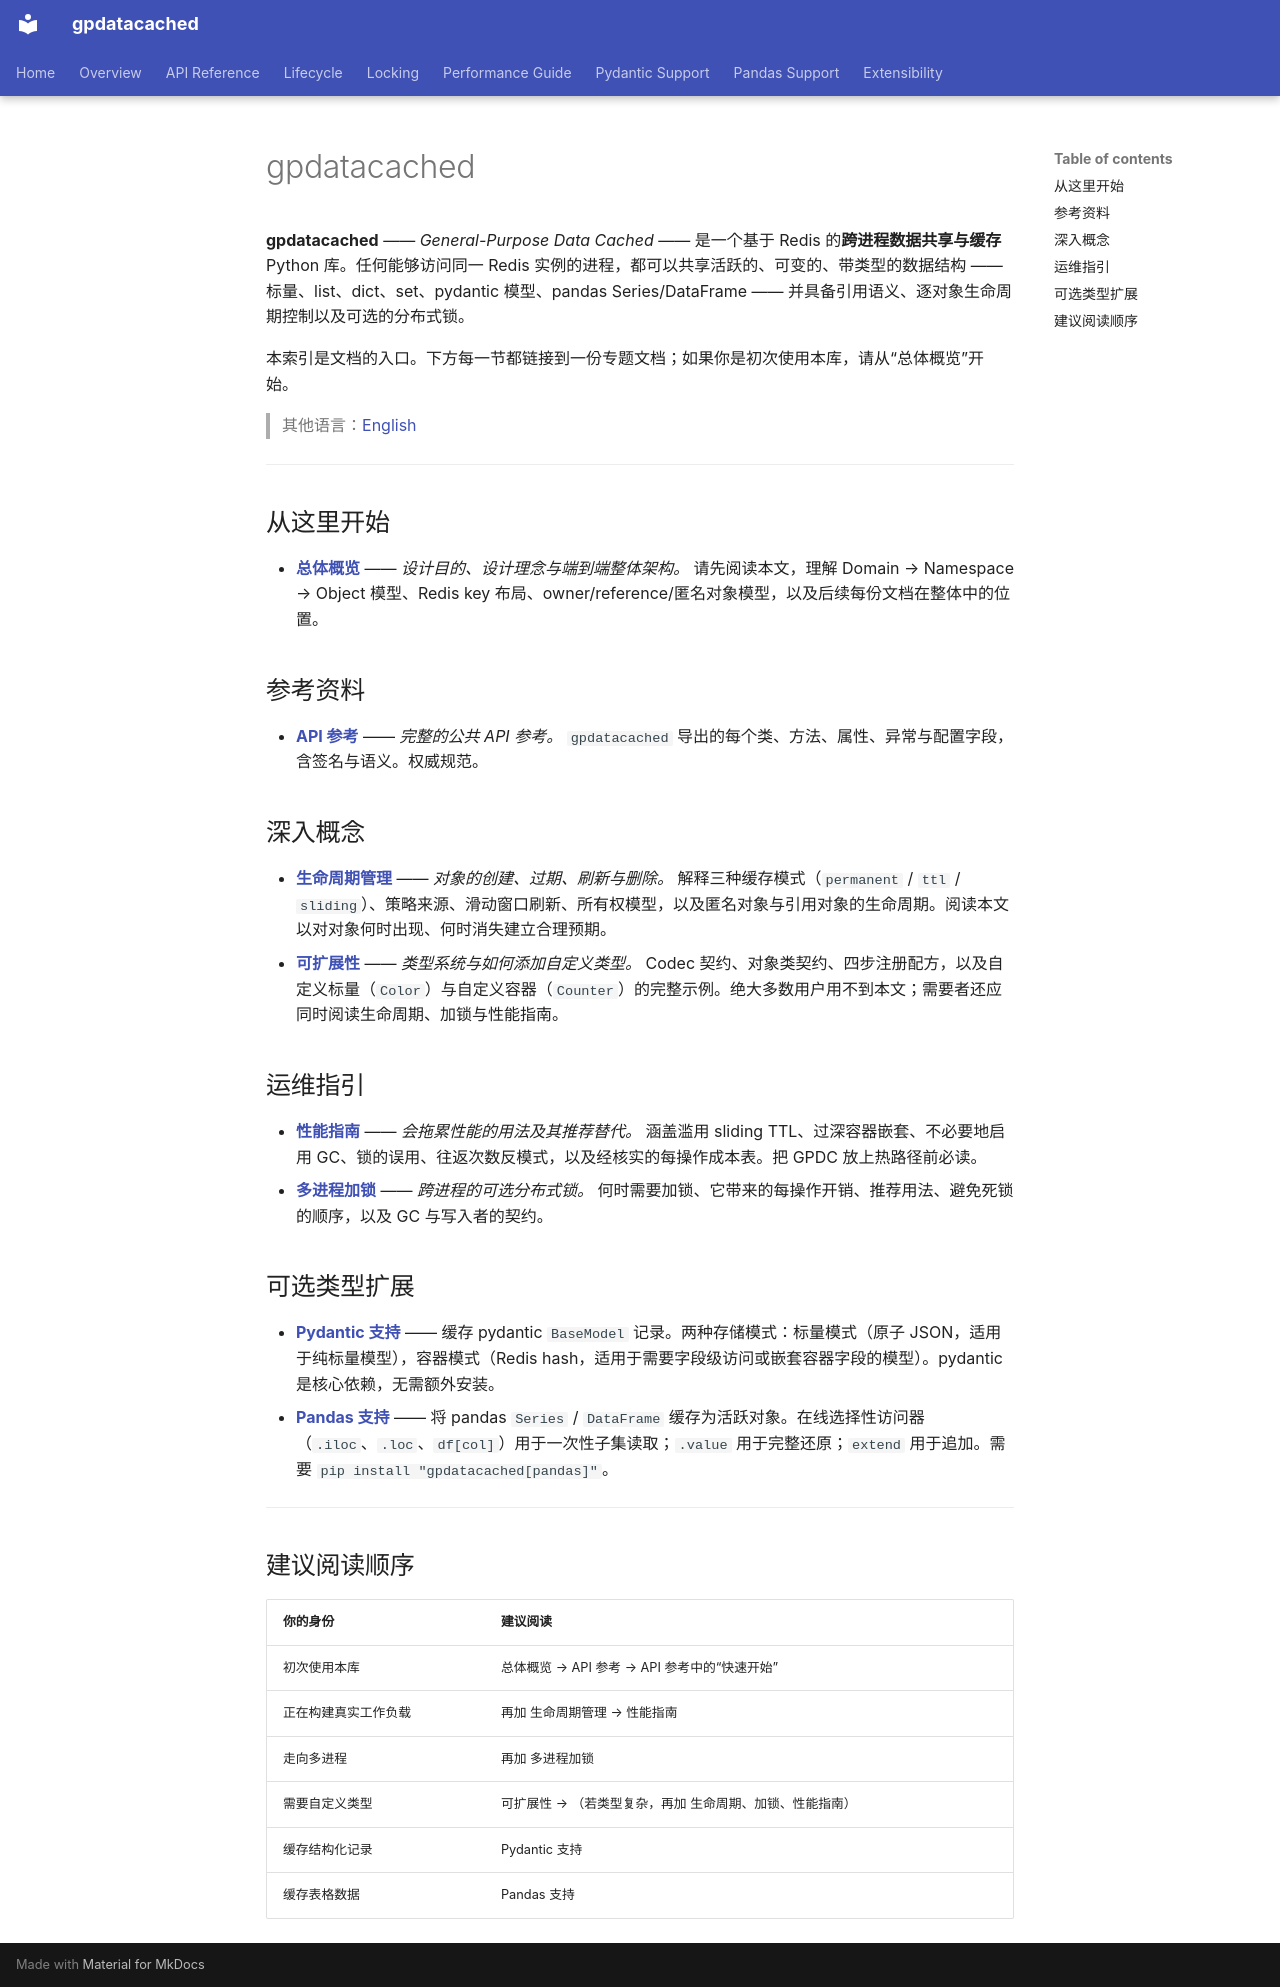

repository: LinnetCodes/gpdatacached · page: zh-CN/index.html · generator: mkdocs

# gpdatacached

**gpdatacached** —— *General-Purpose Data Cached* —— 是一个基于 Redis 的**跨进程数据共享与缓存** Python 库。任何能够访问同一 Redis 实例的进程，都可以共享活跃的、可变的、带类型的数据结构 —— 标量、list、dict、set、pydantic 模型、pandas Series/DataFrame —— 并具备引用语义、逐对象生命周期控制以及可选的分布式锁。

本索引是文档的入口。下方每一节都链接到一份专题文档；如果你是初次使用本库，请从“总体概览”开始。

> 其他语言：[English](../index.md)

---

## 从这里开始

- **[总体概览](./overview.md)** —— *设计目的、设计理念与端到端整体架构。* 请先阅读本文，理解 Domain → Namespace → Object 模型、Redis key 布局、owner/reference/匿名对象模型，以及后续每份文档在整体中的位置。

## 参考资料

- **[API 参考](./api.md)** —— *完整的公共 API 参考。* `gpdatacached` 导出的每个类、方法、属性、异常与配置字段，含签名与语义。权威规范。

## 深入概念

- **[生命周期管理](./lifecycle.md)** —— *对象的创建、过期、刷新与删除。* 解释三种缓存模式（`permanent` / `ttl` / `sliding`）、策略来源、滑动窗口刷新、所有权模型，以及匿名对象与引用对象的生命周期。阅读本文以对对象何时出现、何时消失建立合理预期。
- **[可扩展性](./extensibility.md)** —— *类型系统与如何添加自定义类型。* Codec 契约、对象类契约、四步注册配方，以及自定义标量（`Color`）与自定义容器（`Counter`）的完整示例。绝大多数用户用不到本文；需要者还应同时阅读生命周期、加锁与性能指南。

## 运维指引

- **[性能指南](./performance-guide.md)** —— *会拖累性能的用法及其推荐替代。* 涵盖滥用 sliding TTL、过深容器嵌套、不必要地启用 GC、锁的误用、往返次数反模式，以及经核实的每操作成本表。把 GPDC 放上热路径前必读。
- **[多进程加锁](./locking.md)** —— *跨进程的可选分布式锁。* 何时需要加锁、它带来的每操作开销、推荐用法、避免死锁的顺序，以及 GC 与写入者的契约。

## 可选类型扩展

- **[Pydantic 支持](./pydantic-support.md)** —— 缓存 pydantic `BaseModel` 记录。两种存储模式：标量模式（原子 JSON，适用于纯标量模型），容器模式（Redis hash，适用于需要字段级访问或嵌套容器字段的模型）。pydantic 是核心依赖，无需额外安装。
- **[Pandas 支持](./pandas-support.md)** —— 将 pandas `Series` / `DataFrame` 缓存为活跃对象。在线选择性访问器（`.iloc`、`.loc`、`df[col]`）用于一次性子集读取；`.value` 用于完整还原；`extend` 用于追加。需要 `pip install "gpdatacached[pandas]"`。

---

## 建议阅读顺序

| 你的身份 | 建议阅读 |
|---|---|
| 初次使用本库 | 总体概览 → API 参考 → API 参考中的“快速开始” |
| 正在构建真实工作负载 | 再加 生命周期管理 → 性能指南 |
| 走向多进程 | 再加 多进程加锁 |
| 需要自定义类型 | 可扩展性 → （若类型复杂，再加 生命周期、加锁、性能指南） |
| 缓存结构化记录 | Pydantic 支持 |
| 缓存表格数据 | Pandas 支持 |
